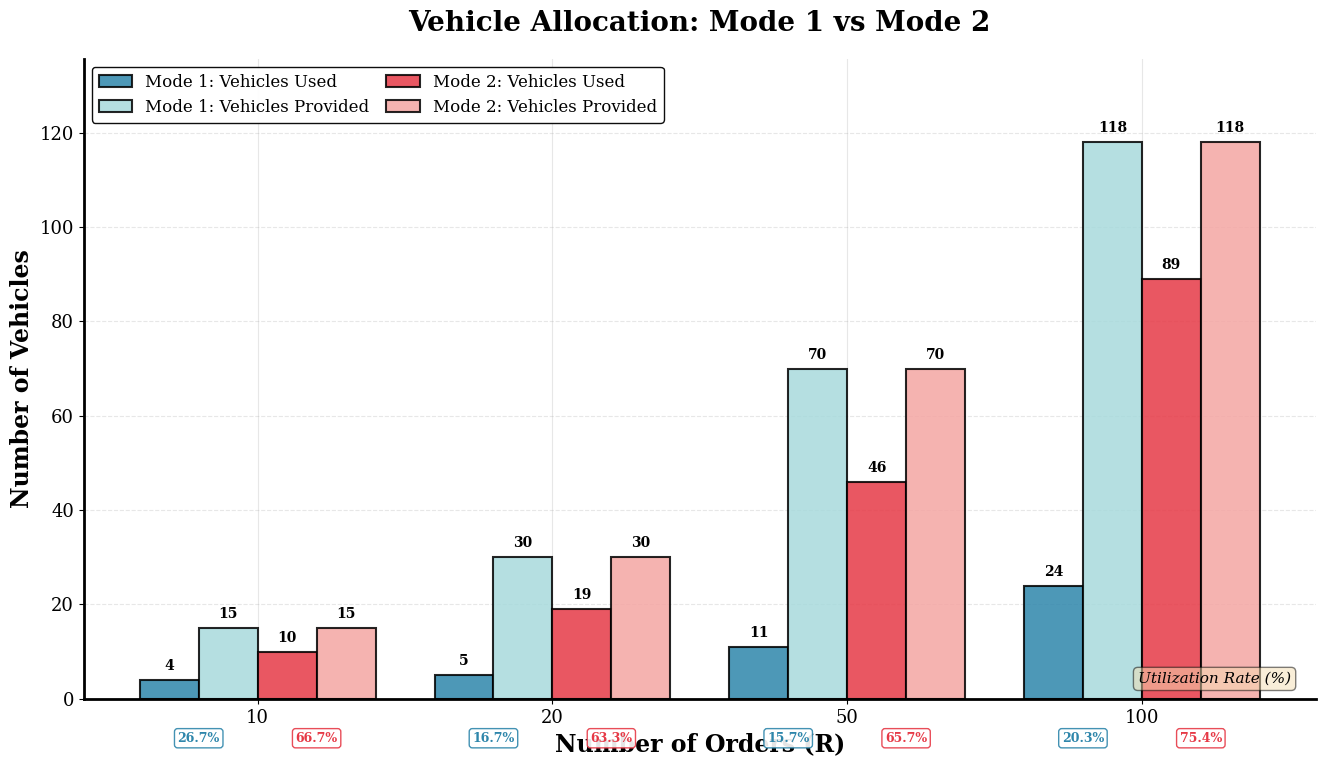

Source code (Python): (Note: this script raises an exception after producing the figure.)
import matplotlib.pyplot as plt
import numpy as np
from matplotlib import rcParams

# Set professional style
plt.style.use('default')
rcParams['font.family'] = 'serif'
rcParams['font.size'] = 14
rcParams['axes.linewidth'] = 1.5
rcParams['axes.grid'] = True
rcParams['grid.alpha'] = 0.3

# Data for Mode 1 (模式1)
mode1_K = np.array([15, 30, 70, 118])
mode1_R = np.array([10, 20, 50, 100])
mode1_vehicles_used = np.array([4, 5, 11, 24])
mode1_load_factor = np.array([0.978, 0.948, 0.936, 0.928])
mode1_requests_per_vehicle = np.array([2.5, 4, 4.54, 4.16])

# Data for Mode 2 (模式2)
mode2_K = np.array([15, 30, 70, 118])
mode2_R = np.array([10, 20, 50, 100])
mode2_vehicles_used = np.array([10, 19, 46, 89])
mode2_load_factor = np.array([0.969, 0.934, 0.927, 0.899])
mode2_requests_per_vehicle = np.array([1, 0.95, 0.92, 0.89])

# Color scheme
color_mode1_used = '#2E86AB'      # Blue for Mode 1 used
color_mode1_provided = '#A8DADC'  # Light blue for Mode 1 provided
color_mode2_used = '#E63946'      # Red for Mode 2 used
color_mode2_provided = '#F4A6A3'  # Light red for Mode 2 provided

# ============= FIGURE 1: Vehicle Allocation =============
fig1, ax1 = plt.subplots(figsize=(14, 8))
fig1.subplots_adjust(left=0.08, right=0.96, top=0.92, bottom=0.12)

x_pos = np.arange(len(mode1_R))
width = 0.2

# Mode 1 bars
bars1_used = ax1.bar(x_pos - 1.5*width, mode1_vehicles_used, width, 
                     label='Mode 1: Vehicles Used', color=color_mode1_used, 
                     alpha=0.85, edgecolor='black', linewidth=1.5)
bars1_provided = ax1.bar(x_pos - 0.5*width, mode1_K, width,
                         label='Mode 1: Vehicles Provided', color=color_mode1_provided,
                         alpha=0.85, edgecolor='black', linewidth=1.5)

# Mode 2 bars
bars2_used = ax1.bar(x_pos + 0.5*width, mode2_vehicles_used, width,
                     label='Mode 2: Vehicles Used', color=color_mode2_used,
                     alpha=0.85, edgecolor='black', linewidth=1.5)
bars2_provided = ax1.bar(x_pos + 1.5*width, mode2_K, width,
                         label='Mode 2: Vehicles Provided', color=color_mode2_provided,
                         alpha=0.85, edgecolor='black', linewidth=1.5)

# Add value labels for all bars
for bars in [bars1_used, bars1_provided, bars2_used, bars2_provided]:
    for bar in bars:
        height = bar.get_height()
        ax1.text(bar.get_x() + bar.get_width()/2., height + 1.5,
                 f'{int(height)}', ha='center', va='bottom', 
                 fontsize=10, fontweight='bold')

# Add utilization rate annotations
for i, x in enumerate(x_pos):
    # Mode 1 utilization
    util1 = (mode1_vehicles_used[i] / mode1_K[i]) * 100
    ax1.text(x - width, -7, f'{util1:.1f}%', ha='center', va='top', 
            fontsize=9, color=color_mode1_used, fontweight='bold',
            bbox=dict(boxstyle='round,pad=0.25', facecolor='white', 
                     alpha=0.9, edgecolor=color_mode1_used, linewidth=1))
    
    # Mode 2 utilization
    util2 = (mode2_vehicles_used[i] / mode2_K[i]) * 100
    ax1.text(x + width, -7, f'{util2:.1f}%', ha='center', va='top', 
            fontsize=9, color=color_mode2_used, fontweight='bold',
            bbox=dict(boxstyle='round,pad=0.25', facecolor='white', 
                     alpha=0.9, edgecolor=color_mode2_used, linewidth=1))

ax1.set_xlabel('Number of Orders (R)', fontsize=17, fontweight='bold')
ax1.set_ylabel('Number of Vehicles', fontsize=17, fontweight='bold')
ax1.set_title('Vehicle Allocation: Mode 1 vs Mode 2', 
             fontsize=20, fontweight='bold', pad=20)
ax1.set_xticks(x_pos)
ax1.set_xticklabels(mode1_R, fontsize=14)
ax1.tick_params(axis='both', labelsize=13)
ax1.set_ylim(0, max(max(mode2_K), max(mode1_K)) * 1.15)
ax1.legend(loc='upper left', fontsize=12, framealpha=0.95, 
          edgecolor='black', ncol=2, columnspacing=1)
ax1.grid(True, alpha=0.3, linestyle='--', linewidth=0.8, axis='y')
ax1.set_axisbelow(True)
ax1.spines['top'].set_visible(False)
ax1.spines['right'].set_visible(False)
ax1.spines['bottom'].set_linewidth(2)
ax1.spines['left'].set_linewidth(2)

# Add text annotation
ax1.text(0.98, 0.02, 'Utilization Rate (%)', 
        transform=ax1.transAxes, fontsize=11, 
        horizontalalignment='right', verticalalignment='bottom',
        style='italic', bbox=dict(boxstyle='round', facecolor='wheat', alpha=0.5))

# Save figure 1
plt.savefig('/data/mayue/cjy/Other_method/Vehicle_Load/combined_figure1_vehicle_allocation.png', 
           dpi=300, bbox_inches='tight', facecolor='white')
plt.savefig('/data/mayue/cjy/Other_method/Vehicle_Load/combined_figure1_vehicle_allocation.pdf', 
           dpi=300, bbox_inches='tight', facecolor='white')
print("Figure 1 saved: Vehicle Allocation (Mode 1 vs Mode 2)")


# ============= FIGURE 2: Performance Metrics =============
fig2, ax2 = plt.subplots(figsize=(14, 8))
fig2.subplots_adjust(left=0.08, right=0.88, top=0.92, bottom=0.12)

x_pos = np.arange(len(mode1_R))

# Plot Load Factor
line1 = ax2.plot(x_pos, mode1_load_factor, 'D-', label='Mode 1: Load Factor', 
                color=color_mode1_used, linewidth=3.5, markersize=13, 
                markeredgecolor='black', markeredgewidth=1.5, zorder=5)
line2 = ax2.plot(x_pos, mode2_load_factor, 's-', label='Mode 2: Load Factor',
                color=color_mode2_used, linewidth=3.5, markersize=13,
                markeredgecolor='black', markeredgewidth=1.5, zorder=5)

# Add value labels for Load Factor
for i, (x, y) in enumerate(zip(x_pos, mode1_load_factor)):
    ax2.text(x - 0.08, y + 0.005, f'{y:.3f}', ha='right', va='bottom', 
            fontsize=10, color=color_mode1_used, fontweight='bold',
            bbox=dict(boxstyle='round,pad=0.3', facecolor='white', 
                     alpha=0.85, edgecolor=color_mode1_used, linewidth=1.2))

for i, (x, y) in enumerate(zip(x_pos, mode2_load_factor)):
    ax2.text(x + 0.08, y - 0.005, f'{y:.3f}', ha='left', va='top', 
            fontsize=10, color=color_mode2_used, fontweight='bold',
            bbox=dict(boxstyle='round,pad=0.3', facecolor='white', 
                     alpha=0.85, edgecolor=color_mode2_used, linewidth=1.2))

ax2.set_xlabel('Number of Orders (R)', fontsize=17, fontweight='bold')
ax2.set_ylabel('Load Factor', fontsize=17, fontweight='bold')
ax2.set_xticks(x_pos)
ax2.set_xticklabels(mode1_R, fontsize=14)
ax2.tick_params(axis='both', labelsize=13)
ax2.set_ylim(0.85, 1.0)
ax2.grid(True, alpha=0.3, linestyle='--', linewidth=0.8)
ax2.set_axisbelow(True)
ax2.spines['top'].set_visible(False)
ax2.spines['bottom'].set_linewidth(2)
ax2.spines['left'].set_linewidth(2)

# Add second y-axis for Requests per Vehicle
ax3 = ax2.twinx()
line3 = ax3.plot(x_pos, mode1_requests_per_vehicle, 'o-', 
                label='Mode 1: Requests per Vehicle',
                color='#F18F01', linewidth=3.5, markersize=13,
                markeredgecolor='black', markeredgewidth=1.5, zorder=5)
line4 = ax3.plot(x_pos, mode2_requests_per_vehicle, '^-',
                label='Mode 2: Requests per Vehicle',
                color='#C77DFF', linewidth=3.5, markersize=13,
                markeredgecolor='black', markeredgewidth=1.5, zorder=5)

# Add value labels for Requests per Vehicle
for i, (x, y) in enumerate(zip(x_pos, mode1_requests_per_vehicle)):
    ax3.text(x - 0.08, y + 0.12, f'{y:.2f}', ha='right', va='bottom', 
            fontsize=10, color='#F18F01', fontweight='bold',
            bbox=dict(boxstyle='round,pad=0.3', facecolor='white', 
                     alpha=0.85, edgecolor='#F18F01', linewidth=1.2))

for i, (x, y) in enumerate(zip(x_pos, mode2_requests_per_vehicle)):
    ax3.text(x + 0.08, y - 0.05, f'{y:.2f}', ha='left', va='top', 
            fontsize=10, color='#C77DFF', fontweight='bold',
            bbox=dict(boxstyle='round,pad=0.3', facecolor='white', 
                     alpha=0.85, edgecolor='#C77DFF', linewidth=1.2))

ax3.set_ylabel('Requests per Vehicle', fontsize=17, fontweight='bold')
ax3.tick_params(axis='y', labelsize=13)
ax3.set_ylim(0.5, 5.0)
ax3.spines['top'].set_visible(False)
ax3.spines['right'].set_linewidth(2)

# Combine legends
lines1, labels1 = ax2.get_legend_handles_labels()
lines2, labels2 = ax3.get_legend_handles_labels()
ax2.legend(lines1 + lines2, labels1 + labels2, 
          loc='upper right', fontsize=12, framealpha=0.95, 
          edgecolor='black', ncol=2, columnspacing=1)

# Title
fig2.suptitle('Performance Metrics: Load Factor and Service Efficiency', 
             fontsize=20, fontweight='bold', y=0.97)

# Save figure 2
plt.savefig('/data/mayue/cjy/Other_method/Vehicle_Load/combined_figure2_performance_metrics.png', 
           dpi=300, bbox_inches='tight', facecolor='white')
plt.savefig('/data/mayue/cjy/Other_method/Vehicle_Load/combined_figure2_performance_metrics.pdf', 
           dpi=300, bbox_inches='tight', facecolor='white')
print("Figure 2 saved: Performance Metrics (Mode 1 vs Mode 2)")

print("\n" + "="*70)
print("All combined figures saved successfully!")
print("="*70)
print("\nFigure 1: Vehicle Allocation (Mode 1 & Mode 2 in one plot)")
print("  - combined_figure1_vehicle_allocation.png (300 DPI)")
print("  - combined_figure1_vehicle_allocation.pdf (vector format)")
print("\nFigure 2: Performance Metrics (Mode 1 & Mode 2 in one plot)")
print("  - combined_figure2_performance_metrics.png (300 DPI)")
print("  - combined_figure2_performance_metrics.pdf (vector format)")

plt.show()
